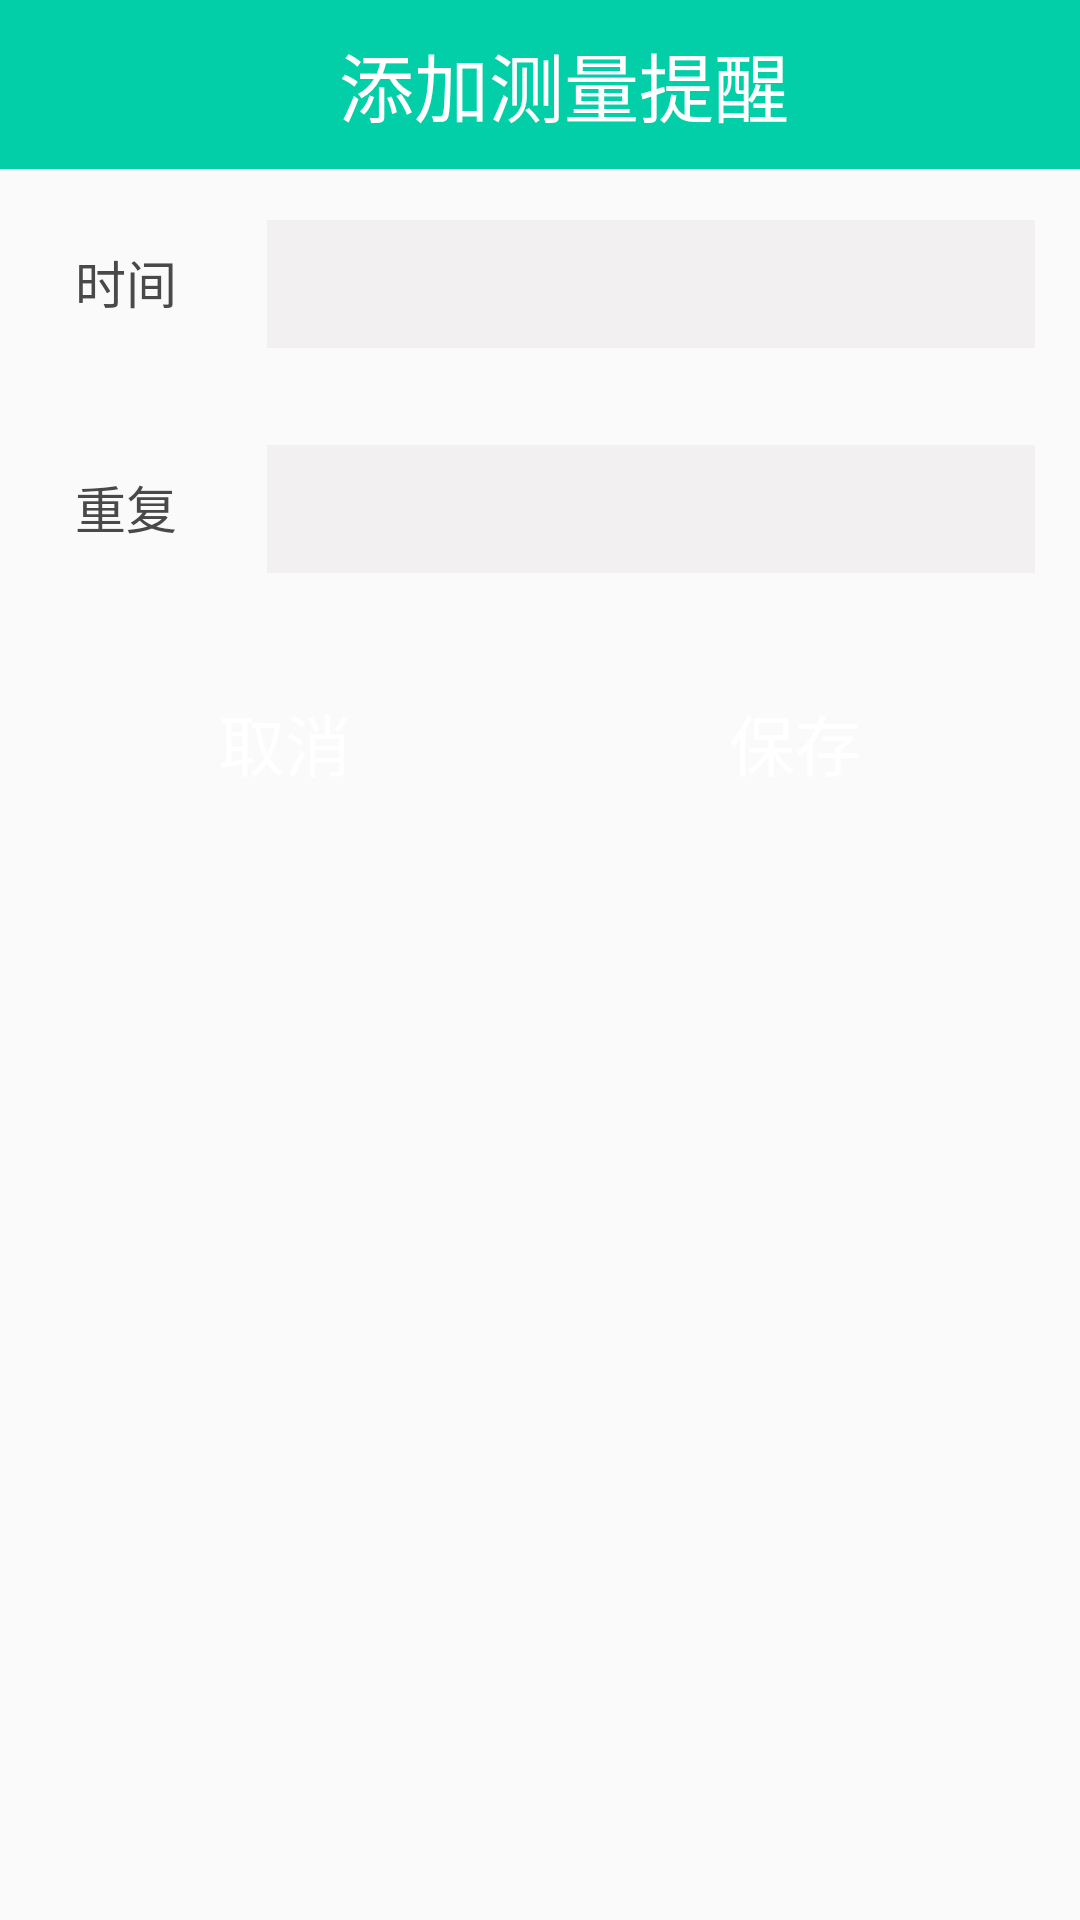

Layout XML and referenced resources for this Android screen:
<!-- AndroidManifest.xml: application theme AppTheme -->
<!-- res/layout/activity_remind_measure_cread.xml -->
<?xml version="1.0" encoding="utf-8"?>
<LinearLayout xmlns:android="http://schemas.android.com/apk/res/android"
    android:orientation="vertical"
    android:layout_width="match_parent"
    android:layout_height="match_parent"
              android:fitsSystemWindows="true">
    <android.support.v7.widget.Toolbar
        android:id="@+id/toolbar"
        android:layout_width="match_parent"
        android:layout_height="wrap_content"
        android:background="?attr/colorPrimary">
        <RelativeLayout
            android:layout_width="match_parent"
            android:layout_height="wrap_content">
            <TextView
                android:id="@+id/tv_creatmeasrue"
                style="@style/Titletext"
                android:text="添加测量提醒"

                />
            <ImageButton
                android:id="@+id/im_cmr_pre"
                style="@style/TitleImage"
                android:src="@drawable/pre"/>

        </RelativeLayout>
    </android.support.v7.widget.Toolbar>

    <LinearLayout
        android:layout_width="match_parent"
        android:layout_height="wrap_content"
        android:layout_margin="15dp"
        android:orientation="horizontal"
        >
        <TextView
            style="@style/Time"
            android:text="时间" />

        <TextView
            android:id="@+id/tv_creat_time"
            style="@style/EtTime" />
    </LinearLayout>
    <LinearLayout
        android:layout_width="match_parent"
        android:layout_height="wrap_content"
        android:layout_margin="15dp"
        android:orientation="horizontal"
        >
        <TextView
            style="@style/Time"
            android:text="重复" />

        <TextView
            android:id="@+id/tv_creat_repetition"
            style="@style/EtTime" />
    </LinearLayout>
    <LinearLayout
        android:layout_width="match_parent"
        android:layout_height="wrap_content"
        android:layout_margin="15dp"
        android:orientation="horizontal"
        >
        <Button
            android:id="@+id/btn_creat_cancel"
            android:layout_width="0dp"
            android:layout_weight="1"
            android:layout_height="wrap_content"
            android:padding="10dp"
            android:text="取消"
            android:textSize="22dp"
            android:textColor="#fff"
            android:background="@drawable/btn_selector"/>

        <Button
            android:id="@+id/btn_creat_save"
            android:layout_width="0dp"
            android:layout_weight="1"
            android:layout_height="wrap_content"
            android:padding="10dp"
            android:text="保存"
            android:textSize="22dp"
            android:layout_marginLeft="10dp"
            android:textColor="#fff"
            android:background="@drawable/btn_selector"/>
    </LinearLayout>
</LinearLayout>
<!-- resources referenced by this layout -->
<resources>
  <style name="EtTime">
          <item name="android:layout_width">match_parent</item>
          <item name="android:layout_height">wrap_content</item>
          <item name="android:padding">10dp</item>
          <item name="android:layout_marginLeft">20dp</item>
          <item name="android:background">#f2f0f0</item>
          <item name="android:textSize">17dp</item>
          <item name="android:textColor">#494949</item>
          <item name="android:gravity">center</item>
          <item name="android:clickable">true</item>
      </style>
  <style name="Time">
          <item name="android:layout_width">wrap_content</item>
          <item name="android:layout_height">wrap_content</item>
          <item name="android:padding">10dp</item>
          <item name="android:textSize">17dp</item>
          <item name="android:textColor">#494949</item>
      </style>
  <style name="TitleImage">
          <item name="android:background">#02cea8</item>
          <item name="android:layout_width">wrap_content</item>
          <item name="android:layout_height">wrap_content</item>
          <item name="android:layout_marginLeft">10dp</item>
          <item name="android:layout_marginTop">17dp</item>
          <item name="android:clickable">true</item>
      </style>
  <style name="Titletext">
          <item name="android:background">#02cea8</item>
          <item name="android:textColor">#ffffff</item>
          <item name="android:textSize">25dp</item>
          <item name="android:layout_width">match_parent</item>
          <item name="android:layout_height">wrap_content</item>
          <item name="android:gravity">center</item>
          <item name="android:padding">10dp</item>
      </style>
  <style name="AppTheme" parent="Theme.AppCompat.Light.NoActionBar">
          
          <item name="colorPrimary">@color/colorPrimary</item>
          <item name="colorPrimaryDark">@color/colorPrimaryDark</item>
          <item name="colorAccent">@color/colorAccent</item>
          <item name="android:windowContentOverlay">@null</item>
      </style>
  <color name="colorPrimary">#02cea8</color>
  <color name="colorPrimaryDark">#02cea8</color>
  <color name="colorAccent">#FF4081</color>
</resources>
